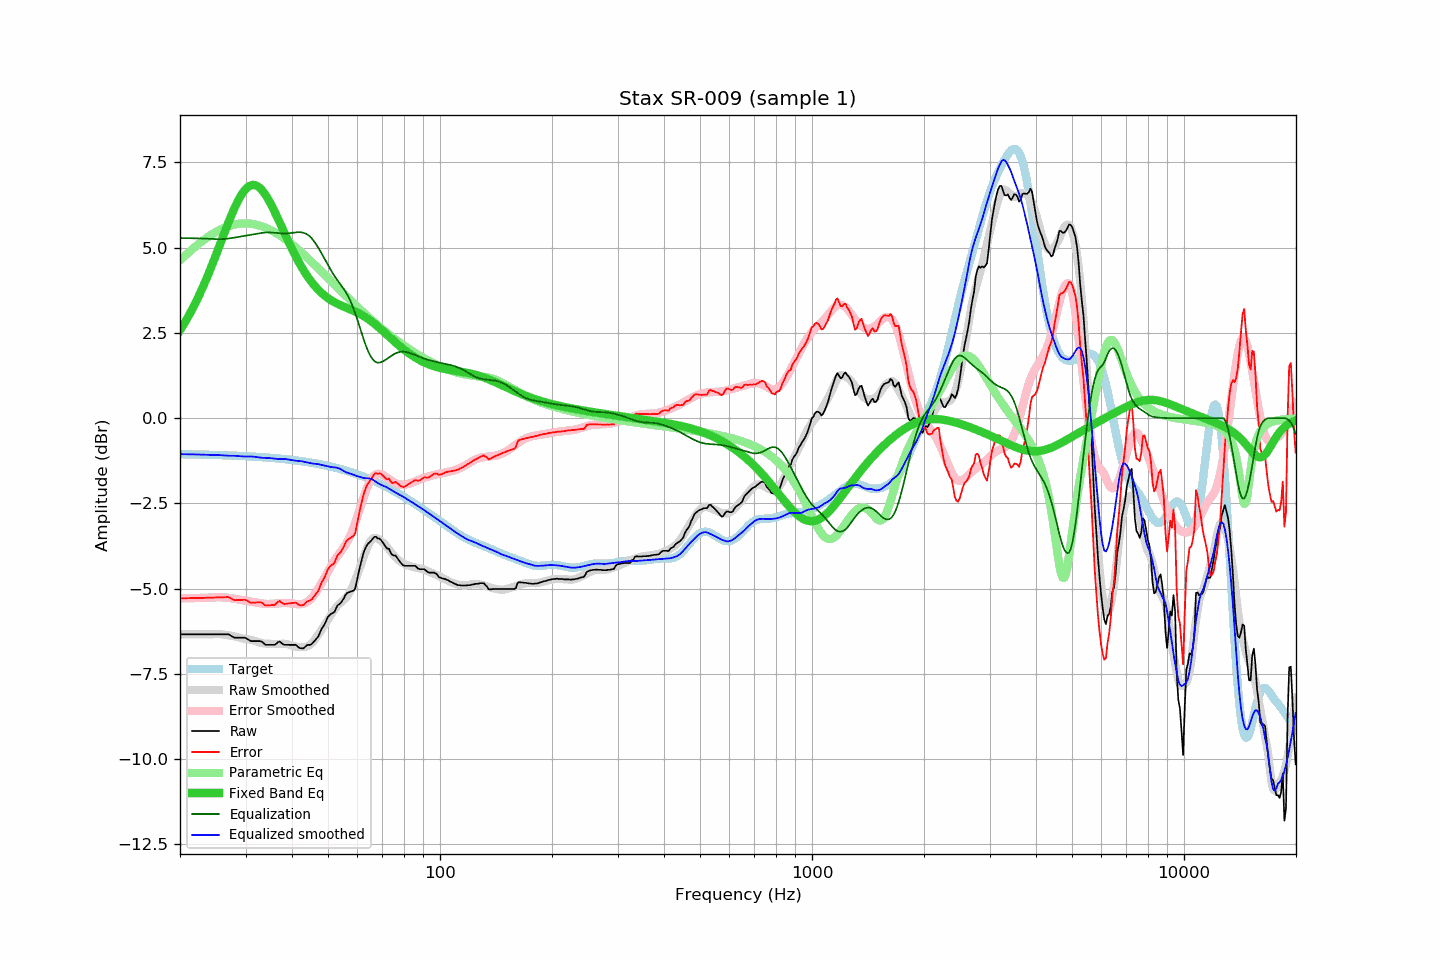

Source data for this figure (header and first rows):
frequency, raw, error, smoothed, error_smoothed, equalization, parametric_eq, equalized_raw, equalized_smoothed, target
20.00, -6.34, -5.28, -6.34, -5.28, 5.28, 2.58, -1.05, -1.05, -1.05
20.20, -6.34, -5.28, -6.34, -5.28, 5.28, 2.65, -1.06, -1.06, -1.05
20.40, -6.34, -5.28, -6.34, -5.28, 5.28, 2.73, -1.06, -1.06, -1.06
20.61, -6.34, -5.28, -6.34, -5.28, 5.28, 2.81, -1.06, -1.06, -1.06
20.81, -6.34, -5.28, -6.34, -5.28, 5.28, 2.89, -1.06, -1.06, -1.06
21.02, -6.34, -5.28, -6.34, -5.28, 5.28, 2.97, -1.06, -1.06, -1.06
21.23, -6.34, -5.28, -6.34, -5.28, 5.28, 3.05, -1.06, -1.06, -1.06
21.44, -6.34, -5.28, -6.34, -5.28, 5.28, 3.14, -1.06, -1.06, -1.06
21.66, -6.34, -5.28, -6.34, -5.28, 5.28, 3.23, -1.06, -1.06, -1.06
21.87, -6.34, -5.28, -6.34, -5.28, 5.28, 3.32, -1.06, -1.06, -1.06
22.09, -6.34, -5.27, -6.34, -5.27, 5.27, 3.42, -1.06, -1.06, -1.06
22.31, -6.34, -5.27, -6.34, -5.27, 5.27, 3.51, -1.06, -1.06, -1.06
22.54, -6.34, -5.27, -6.34, -5.27, 5.27, 3.61, -1.06, -1.06, -1.07
22.76, -6.34, -5.27, -6.34, -5.27, 5.27, 3.72, -1.07, -1.07, -1.07
22.99, -6.34, -5.27, -6.34, -5.27, 5.27, 3.82, -1.07, -1.07, -1.07
23.22, -6.34, -5.27, -6.34, -5.27, 5.27, 3.93, -1.07, -1.07, -1.07
23.45, -6.34, -5.27, -6.34, -5.27, 5.27, 4.04, -1.07, -1.07, -1.07
23.69, -6.34, -5.27, -6.34, -5.27, 5.27, 4.15, -1.07, -1.07, -1.07
23.92, -6.34, -5.26, -6.34, -5.26, 5.26, 4.26, -1.07, -1.07, -1.07
24.16, -6.34, -5.26, -6.34, -5.26, 5.26, 4.38, -1.08, -1.08, -1.07
24.40, -6.34, -5.26, -6.34, -5.26, 5.26, 4.50, -1.08, -1.08, -1.08
24.65, -6.34, -5.26, -6.33, -5.25, 5.25, 4.62, -1.08, -1.08, -1.08
24.89, -6.34, -5.26, -6.33, -5.25, 5.25, 4.74, -1.09, -1.08, -1.08
25.14, -6.34, -5.26, -6.33, -5.25, 5.25, 4.86, -1.09, -1.08, -1.08
25.39, -6.34, -5.26, -6.33, -5.25, 5.25, 4.99, -1.09, -1.08, -1.08
25.65, -6.34, -5.25, -6.33, -5.25, 5.25, 5.11, -1.09, -1.08, -1.08
25.91, -6.34, -5.25, -6.34, -5.25, 5.25, 5.23, -1.09, -1.09, -1.08
26.16, -6.34, -5.25, -6.34, -5.25, 5.25, 5.36, -1.08, -1.09, -1.09
26.43, -6.34, -5.25, -6.35, -5.26, 5.26, 5.48, -1.08, -1.09, -1.09
26.69, -6.34, -5.25, -6.36, -5.26, 5.26, 5.60, -1.07, -1.10, -1.09
26.96, -6.34, -5.25, -6.37, -5.27, 5.27, 5.72, -1.07, -1.10, -1.09
27.23, -6.36, -5.26, -6.38, -5.27, 5.27, 5.84, -1.08, -1.10, -1.09
27.50, -6.39, -5.29, -6.38, -5.28, 5.28, 5.96, -1.11, -1.10, -1.10
27.77, -6.42, -5.32, -6.39, -5.29, 5.29, 6.07, -1.13, -1.10, -1.10
28.05, -6.44, -5.34, -6.40, -5.30, 5.30, 6.17, -1.14, -1.10, -1.10
28.33, -6.44, -5.34, -6.41, -5.31, 5.31, 6.27, -1.13, -1.11, -1.10
28.62, -6.44, -5.33, -6.42, -5.31, 5.31, 6.37, -1.12, -1.11, -1.10
28.90, -6.44, -5.33, -6.44, -5.32, 5.32, 6.46, -1.12, -1.11, -1.11
29.19, -6.44, -5.33, -6.45, -5.33, 5.33, 6.54, -1.11, -1.12, -1.11
29.48, -6.44, -5.33, -6.46, -5.34, 5.34, 6.61, -1.10, -1.12, -1.11
29.78, -6.44, -5.33, -6.47, -5.35, 5.35, 6.67, -1.09, -1.12, -1.11
30.08, -6.45, -5.33, -6.48, -5.35, 5.35, 6.73, -1.09, -1.13, -1.11
30.38, -6.48, -5.36, -6.48, -5.36, 5.36, 6.77, -1.12, -1.12, -1.12
30.68, -6.51, -5.39, -6.49, -5.37, 5.37, 6.80, -1.14, -1.12, -1.12
30.99, -6.54, -5.41, -6.50, -5.38, 5.38, 6.83, -1.16, -1.12, -1.12
31.30, -6.54, -5.41, -6.51, -5.39, 5.39, 6.84, -1.15, -1.12, -1.13
31.61, -6.54, -5.41, -6.52, -5.39, 5.39, 6.84, -1.14, -1.13, -1.13
31.93, -6.54, -5.41, -6.54, -5.40, 5.40, 6.83, -1.14, -1.13, -1.13
32.24, -6.54, -5.40, -6.55, -5.41, 5.41, 6.81, -1.13, -1.14, -1.13
32.57, -6.54, -5.40, -6.57, -5.42, 5.42, 6.78, -1.12, -1.15, -1.14
32.89, -6.54, -5.40, -6.58, -5.43, 5.43, 6.74, -1.11, -1.15, -1.14
33.22, -6.56, -5.41, -6.60, -5.44, 5.44, 6.69, -1.12, -1.16, -1.14
33.55, -6.60, -5.45, -6.61, -5.44, 5.44, 6.63, -1.16, -1.16, -1.15
33.89, -6.64, -5.49, -6.61, -5.45, 5.45, 6.57, -1.19, -1.16, -1.15
34.23, -6.65, -5.49, -6.61, -5.45, 5.45, 6.49, -1.20, -1.16, -1.15
34.57, -6.65, -5.49, -6.61, -5.45, 5.45, 6.41, -1.20, -1.17, -1.16
34.92, -6.65, -5.49, -6.62, -5.45, 5.45, 6.33, -1.20, -1.17, -1.16
35.27, -6.65, -5.48, -6.62, -5.44, 5.44, 6.24, -1.20, -1.18, -1.16
35.62, -6.65, -5.48, -6.62, -5.44, 5.44, 6.14, -1.21, -1.18, -1.17
35.97, -6.65, -5.47, -6.63, -5.44, 5.44, 6.05, -1.21, -1.19, -1.17
... 635 more rows
